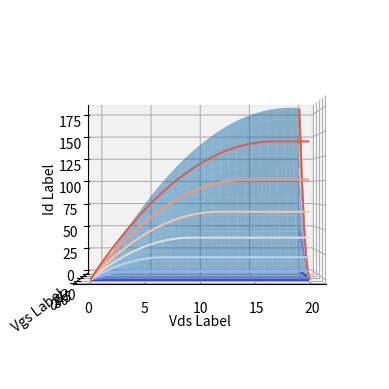

Python code for this plot:
'''
  Graphical intuition to MOSFET square-law
  Author: Thanh(Tony) Hoang 
  Date: 10th June 2016
'''
#global variable
Vth = 0.8 # V threshold
Id_Vds = 1  # plot Id vs Vds graph: set Id_Vds=1 else set = 0
Id_Vgs = 0  # plot Id vs Vgs graph: set Id_Vgs=1 else set = 0

import numpy as np
from mpl_toolkits.mplot3d import Axes3D
from mpl_toolkits.mplot3d import proj3d
from matplotlib import cm
import matplotlib.pyplot as plt

#src: https://codeyarns.com/2014/11/13/how-to-get-orthographic-projection-in-3d-plot-of-matplotlib/
def orthogonal_proj(zfront, zback):
    a = (zfront+zback)/(zfront-zback)
    b = -2*(zfront*zback)/(zfront-zback)
    # -0.0001 added for numerical stability as suggested in:
    # http://stackoverflow.com/questions/23840756
    return np.array([[1,0,0,0],
                        [0,1,0,0],
                        [0,0,a,b],
                        [0,0,-0.0001,zback]])
# Later in your plotting code ...
proj3d.persp_transformation = orthogonal_proj

# cmos square_law function without Kpn*W/L
def square_law(Vds, Vgs):
  #sub threshold region
  if (Vgs<=Vth):
    return 0
  #triode-operating region
  elif (Vds<=Vgs-Vth):
    return (Vgs-Vth)*Vds-(Vds**2)/2
  #saturation-operating region
  else:
    return 0.5*(Vgs-Vth)**2
    
#main function
if __name__=="__main__":
  fig = plt.figure()
  ax = fig.add_subplot(111, projection='3d')
  x = y = np.arange(0, 20.0, 0.1)
  X, Y = np.meshgrid(x, y)
  zs = np.array([square_law(x,y) for x,y in zip(np.ravel(X), np.ravel(Y))])
  Z = zs.reshape(X.shape)

  ax.plot_surface(X, Y, Z, rstride=8, cstride=8, alpha=0.5) #plot the graph
  
  #projection contours
  cset = ax.contour(X, Y, Z, zdir='x', offset=20, cmap=cm.coolwarm)
  cset = ax.contour(X, Y, Z, zdir='y', offset=0, cmap=cm.coolwarm)

  ax.set_xlabel('Vds Label')
  ax.set_ylabel('Vgs Label')
  ax.set_zlabel('Id Label')

  #Id vs Vgs or Id vs Vds
  if(Id_Vds):
    ax.view_init(elev=0.,azim=-90.)
  if(Id_Vgs):
    ax.view_init(elev=0.,azim=0.)
  
  plt.show()
